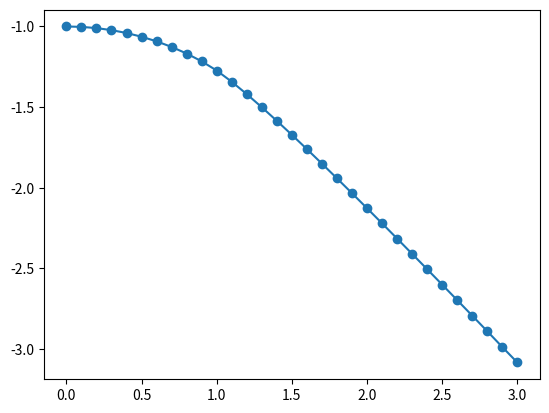
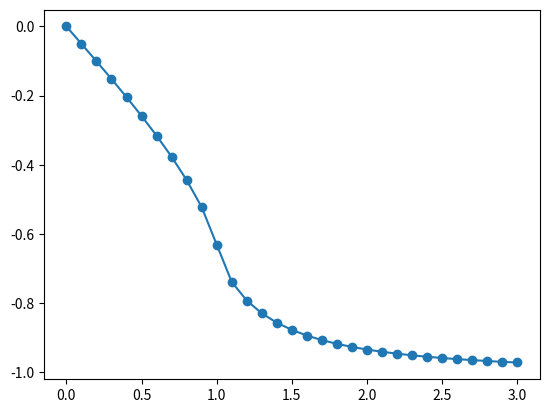

Write Python code to recreate these figures, in order.
# iTEBD_QuantumIsingModel.py
#
# Author: Yangang Chen
#
# Copyright (C) 2017  Yangang Chen
#
# Licensed under the Apache License, Version 2.0 (the "License");
# you may not use this file except in compliance with the License.
# You may obtain a copy of the License at
#
#     http://www.apache.org/licenses/LICENSE-2.0
#
# Unless required by applicable law or agreed to in writing, software
# distributed under the License is distributed on an "AS IS" BASIS,
# WITHOUT WARRANTIES OR CONDITIONS OF ANY KIND, either express or implied.
# See the License for the specific language governing permissions and
# limitations under the License.
# ==============================================================================

"""Use iTEBD algorithm to compute the ground state energy and magnatization
of the 1D infinite Quantum Ising Model. See

http://uni10-tutorials.readthedocs.io/en/latest/lecture1.html

for a description. The code is only implemented by numpy and scipy library."""

import numpy as np
from scipy.linalg import expm
import matplotlib.pyplot as plt

np.random.seed(1)


def hamiltonian(h, spin_dim=2):
    sx = np.array([[0, 1], [1, 0]])
    sz = np.array([[1, 0], [0, -1]])
    si = np.identity(spin_dim)
    H = np.tensordot(sz, sz, axes=0) + h * 1 / 2 * (
        np.tensordot(sx, si, axes=0) + np.tensordot(si, sx, axes=0))
    H = np.transpose(H, (0, 2, 1, 3))
    return H


def magnatization(direction='x', spin_dim=2):
    sx = np.array([[0, 1], [1, 0]])
    sz = np.array([[1, 0], [0, -1]])
    si = np.identity(spin_dim)
    if direction == 'x':
        M = 1 / 2 * (
            np.tensordot(sx, si, axes=0) + np.tensordot(si, sx, axes=0))
    elif direction == 'z':
        M = 1 / 2 * (
            np.tensordot(sz, si, axes=0) + np.tensordot(si, sz, axes=0))
    M = np.transpose(M, (0, 2, 1, 3))
    return M


def unitary(dt, H, spin_dim=2):
    return expm(-dt * H.reshape((spin_dim ** 2, spin_dim ** 2)))


class TensorNetwork:
    def __init__(self, bond_dim, spin_dim=2):
        self.bond_dim = bond_dim
        self.spin_dim = spin_dim

        self.GammaA = self._initialize_Gamma()
        self.GammaB = self._initialize_Gamma()
        self.LambdaA = self._initialize_Lambda()
        self.LambdaB = self._initialize_Lambda()

    def _initialize_Gamma(self):
        GammaA = np.random.randn(self.bond_dim, self.bond_dim, self.spin_dim)
        # GammaA, _ = np.linalg.qr(np.random.randn(self.bond_dim * self.spin_dim, self.bond_dim))
        # GammaA = GammaA.reshape((self.bond_dim, self.spin_dim, self.bond_dim))
        # GammaA = np.transpose(GammaA, (0, 2, 1))
        return GammaA

    def _initialize_Lambda(self):
        LambdaA = np.random.randn(self.bond_dim)
        LambdaA *= 1 / np.linalg.norm(LambdaA)
        return LambdaA

    def _contract_AB(self, GammaA, GammaB, LambdaA, LambdaB):
        A = np.tensordot(GammaA, np.diag(LambdaA), axes=(1, 0))
        A = np.transpose(A, (0, 2, 1))
        B = np.tensordot(GammaB, np.diag(LambdaB), axes=(1, 0))
        B = np.transpose(B, (0, 2, 1))
        AB = np.tensordot(A, B, axes=(1, 0))
        AB = np.transpose(AB, (0, 2, 1, 3))
        return AB

    def _apply_unitary(self, AB, LambdaB, U):
        AB1 = np.tensordot(np.diag(LambdaB), AB, axes=(1, 0))
        AB1_mat = AB1.reshape((self.bond_dim ** 2, self.spin_dim ** 2))
        Theta = AB1_mat.dot(U)
        Theta = Theta.reshape((self.bond_dim, self.bond_dim, self.spin_dim, self.spin_dim))
        return Theta

    def _tensor_svd(self, Theta):
        Theta1 = np.transpose(Theta, (0, 2, 1, 3))
        Theta1_mat = Theta1.reshape((self.bond_dim * self.spin_dim, self.bond_dim * self.spin_dim))
        X, LambdaA, Y = np.linalg.svd(Theta1_mat)
        X = X[:, :self.bond_dim]
        X = X.reshape((self.bond_dim, self.spin_dim, self.bond_dim))
        X = np.transpose(X, (0, 2, 1))
        Y = Y[:self.bond_dim, :]
        Y = Y.reshape((self.bond_dim, self.bond_dim, self.spin_dim))
        LambdaA = LambdaA[:self.bond_dim]
        LambdaA *= 1 / np.linalg.norm(LambdaA)
        return X, Y, LambdaA

    def _renormalize_Gamma(self, X, Y, LambdaB):
        GammaA = np.tensordot(np.diag(1 / LambdaB), X, axes=(1, 0))
        GammaB = np.tensordot(Y, np.diag(1 / LambdaB), axes=(1, 0))
        GammaB = np.transpose(GammaB, (0, 2, 1))
        return GammaA, GammaB

    def _left_right_eigs(self, AB):
        flag = 1
        ABAB = np.tensordot(AB, AB, axes=((2, 3), (2, 3)))
        ABAB = np.transpose(ABAB, (0, 2, 1, 3))
        ABAB_mat = ABAB.reshape((self.bond_dim ** 2, self.bond_dim ** 2))
        D1, U1 = np.linalg.eig(ABAB_mat)
        Right = U1[:, 0]
        D2, U2 = np.linalg.eig(ABAB_mat.transpose())
        Left = U2[:, 0]
        if abs(D1[0] - 1) > 1e-3 or abs(D2[0] - 1) > 1e-3:
            print('Mistake: the largest eigenvalue must be equal to 1, but it is ' + str([D1[0], D2[0]]))
            flag = 0
        norm = Left.dot(Right)
        Left = Left.reshape((self.bond_dim, self.bond_dim))
        Right = Right.reshape((self.bond_dim, self.bond_dim))
        return Left, Right, norm, flag

    def _iTEBD_onestep(self, GammaA, GammaB, LambdaA, LambdaB, U):
        AB = self._contract_AB(GammaA, GammaB, LambdaA, LambdaB)
        Theta = self._apply_unitary(AB, LambdaB, U)
        X, Y, LambdaA = self._tensor_svd(Theta)
        GammaA, GammaB = self._renormalize_Gamma(X, Y, LambdaB)
        return GammaA, GammaB, LambdaA, LambdaB

    def iTEBD(self, U, N):
        for n in range(N + 1):
            self.GammaA, self.GammaB, self.LambdaA, self.LambdaB = \
                self._iTEBD_onestep(self.GammaA, self.GammaB, self.LambdaA, self.LambdaB, U)
            self.GammaB, self.GammaA, self.LambdaB, self.LambdaA = \
                self._iTEBD_onestep(self.GammaB, self.GammaA, self.LambdaB, self.LambdaA, U)

    def _operator_expectation(self, op, GammaA, GammaB, LambdaA, LambdaB):
        AB = self._contract_AB(GammaA, GammaB, LambdaA, LambdaB)
        Left, Right, norm, flag = self._left_right_eigs(AB)
        Left = Left.ravel()
        Right = Right.ravel()
        Tensor = np.tensordot(AB, op, axes=((2, 3), (0, 1)))
        Tensor = np.tensordot(Tensor, AB, axes=((2, 3), (2, 3)))
        Tensor = np.transpose(Tensor, (0, 2, 1, 3))
        Matrix = Tensor.reshape((self.bond_dim ** 2, self.bond_dim ** 2))
        value = Left.dot(Matrix.dot(Right))
        value /= norm
        return value, flag

    def operator_expectation(self, op):
        value1, flag1 = self._operator_expectation(op, self.GammaA, self.GammaB, self.LambdaA, self.LambdaB)
        value2, flag2 = self._operator_expectation(op, self.GammaB, self.GammaA, self.LambdaB, self.LambdaA)
        value = 1 / 2 * (value1 + value2)
        flag = flag1 * flag2
        return value, flag


def main():
    dt = 0.02
    N = 1000
    bond_dim = 10
    h_array = np.linspace(0, 3, 31)
    energy_array = np.zeros(len(h_array))
    magx_array = np.zeros(len(h_array))
    for i in range(len(h_array)):
        print(i)
        h = h_array[i]
        H = hamiltonian(h)
        U = unitary(dt, H)
        Mx = magnatization(direction='x')
        while 1:
            TN = TensorNetwork(bond_dim=bond_dim)
            TN.iTEBD(U, N)
            energy_array[i], flag1 = TN.operator_expectation(H)
            magx_array[i], flag2 = TN.operator_expectation(Mx)

            if flag1 * flag2:
                break

    result = np.vstack([h_array, energy_array, magx_array])

    plt.figure()
    plt.plot(h_array, energy_array, 'o-')
    plt.show()

    plt.figure()
    plt.plot(h_array, magx_array, 'o-')
    plt.show()

    np.save('result.npy', result)


####################################################

if __name__ == '__main__':
    main()
